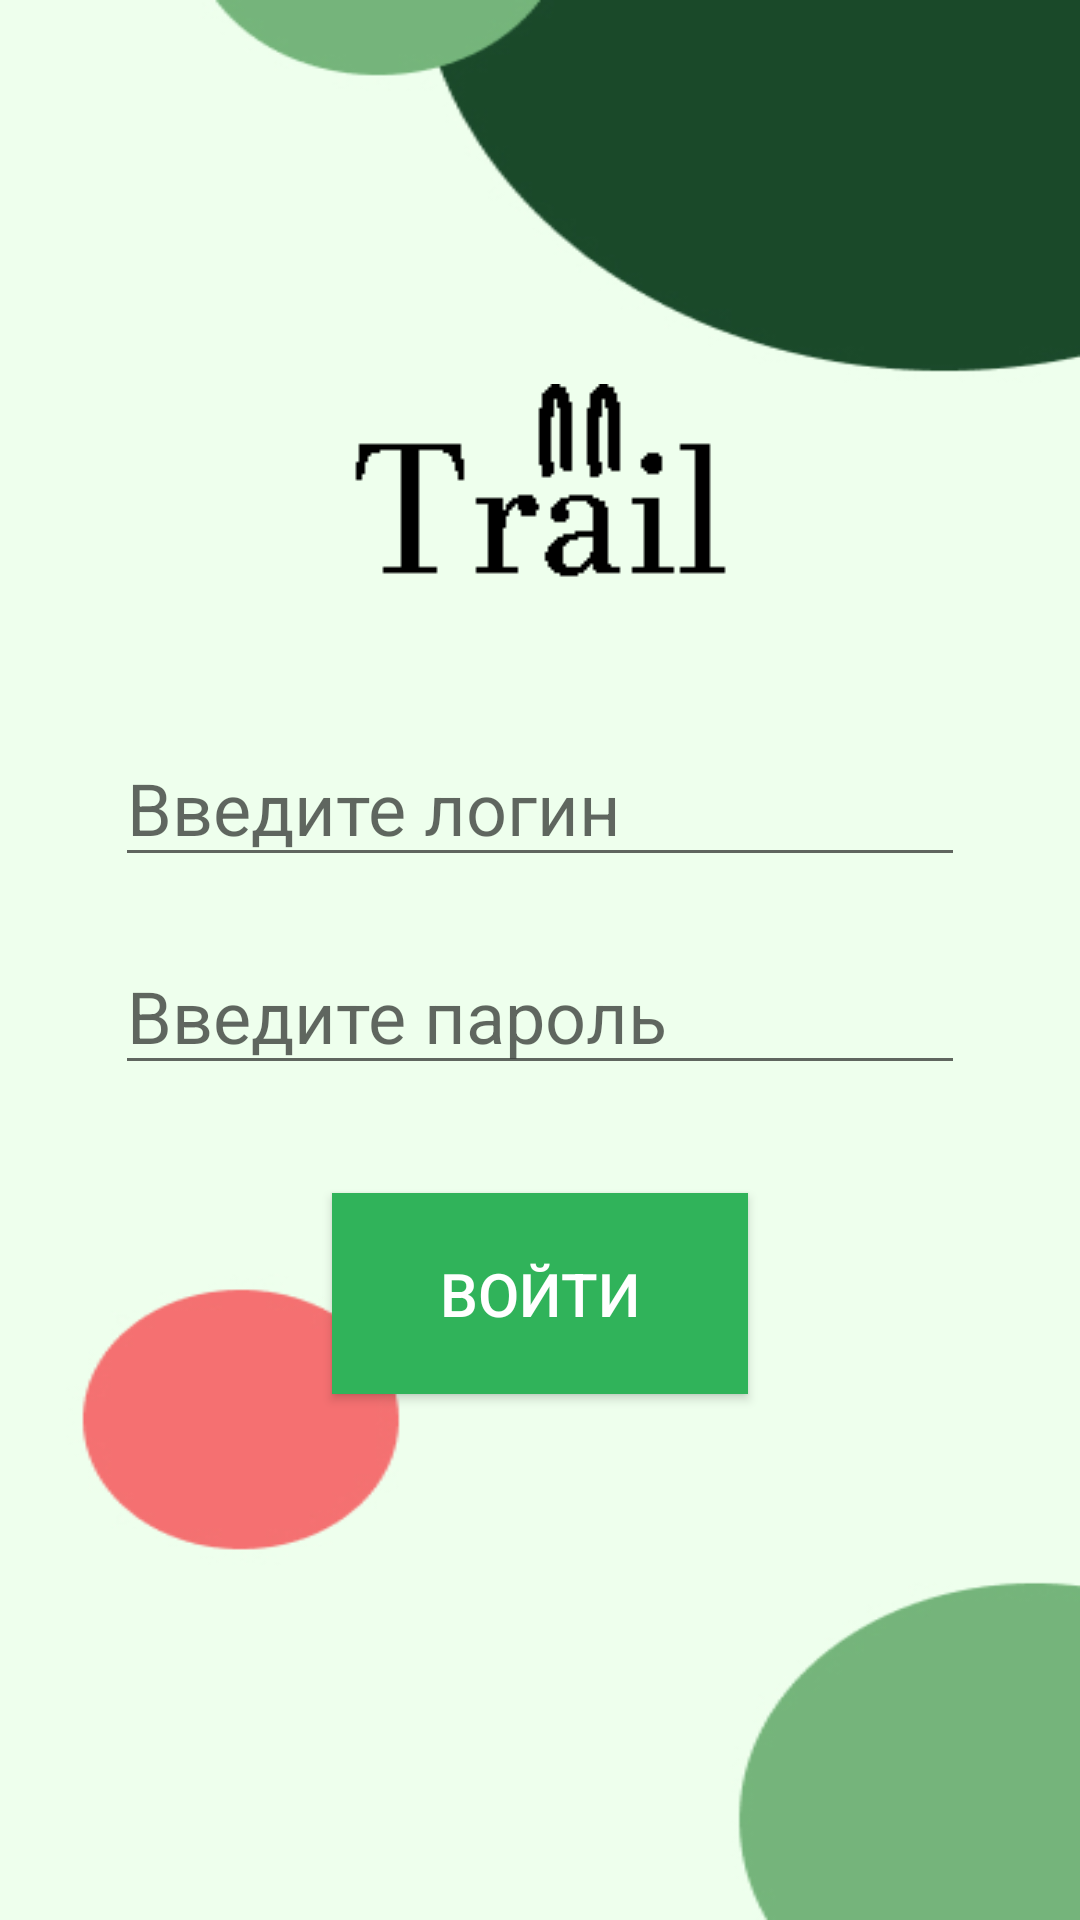

This screen was rendered from an Android layout file. Write that file and the resources it references.
<!-- AndroidManifest.xml: application theme Theme.AppCompat.DayNight.NoActionBar -->
<!-- res/layout/activity_enter.xml -->
<?xml version="1.0" encoding="utf-8"?>
<androidx.constraintlayout.widget.ConstraintLayout xmlns:android="http://schemas.android.com/apk/res/android"
    xmlns:app="http://schemas.android.com/apk/res-auto"
    xmlns:tools="http://schemas.android.com/tools"
    android:layout_width="match_parent"
    android:layout_height="match_parent"
    android:background="@drawable/background_enter"
    tools:context=".EnterActivity">


    <ImageView
        android:id="@+id/textViewEnter"
        android:layout_width="wrap_content"
        android:layout_height="wrap_content"
        android:src="@drawable/logo"
        android:textSize="60sp"
        android:textStyle="italic"
        app:layout_constraintEnd_toEndOf="parent"
        app:layout_constraintStart_toStartOf="parent"
        app:layout_constraintTop_toTopOf="@+id/guideline2"
        android:contentDescription="@string/description_logo" />

    <androidx.constraintlayout.widget.Guideline
        android:id="@+id/guideline2"
        android:layout_width="wrap_content"
        android:layout_height="wrap_content"
        android:orientation="horizontal"
        app:layout_constraintGuide_percent="0.2" />

    <EditText
        android:id="@+id/editTextLogin"
        android:layout_width="wrap_content"
        android:layout_height="wrap_content"
        android:layout_marginTop="40dp"
        android:ems="10"
        android:hint="@string/hint_login"
        android:inputType="textCapSentences"
        android:textSize="24sp"
        app:layout_constraintEnd_toEndOf="parent"
        app:layout_constraintStart_toStartOf="parent"
        app:layout_constraintTop_toBottomOf="@+id/textViewEnter" />

    <EditText
        android:id="@+id/editTextPassword"
        android:layout_width="wrap_content"
        android:layout_height="wrap_content"
        android:layout_marginTop="20dp"
        android:ems="10"
        android:hint="@string/hint_password"
        android:inputType="textPassword"
        android:textSize="24sp"
        app:layout_constraintEnd_toEndOf="parent"
        app:layout_constraintStart_toStartOf="parent"
        app:layout_constraintTop_toBottomOf="@+id/editTextLogin" />

    <Button
        android:id="@+id/buttonEnter"
        android:layout_width="wrap_content"
        android:layout_height="wrap_content"
        android:layout_marginTop="36dp"
        android:background="#30B35A"
        android:paddingLeft="36dp"
        android:paddingTop="20dp"
        android:paddingRight="36dp"
        android:paddingBottom="20dp"
        android:text="@string/enter"
        android:onClick="onClickEnter"
        android:textColor="@color/white"
        android:textSize="20sp"
        app:layout_constraintEnd_toEndOf="parent"
        app:layout_constraintStart_toStartOf="parent"
        app:layout_constraintTop_toBottomOf="@+id/editTextPassword" />
</androidx.constraintlayout.widget.ConstraintLayout>
<!-- resources referenced by this layout -->
<resources>
  <!-- drawable background_enter: jpg bitmap (drawable, 26474 bytes) -->
  <!-- drawable logo: png bitmap (drawable, 656 bytes) -->
  <string name="description_logo">description_logo</string>
  <string name="enter">Войти</string>
  <string name="hint_login">Введите логин</string>
  <string name="hint_password">Введите пароль</string>
  <!-- not gathered from this repository: default colours our renderer supplied (Android Studio template values) -->
  <color name="white">#FFFFFFFF</color>
</resources>
